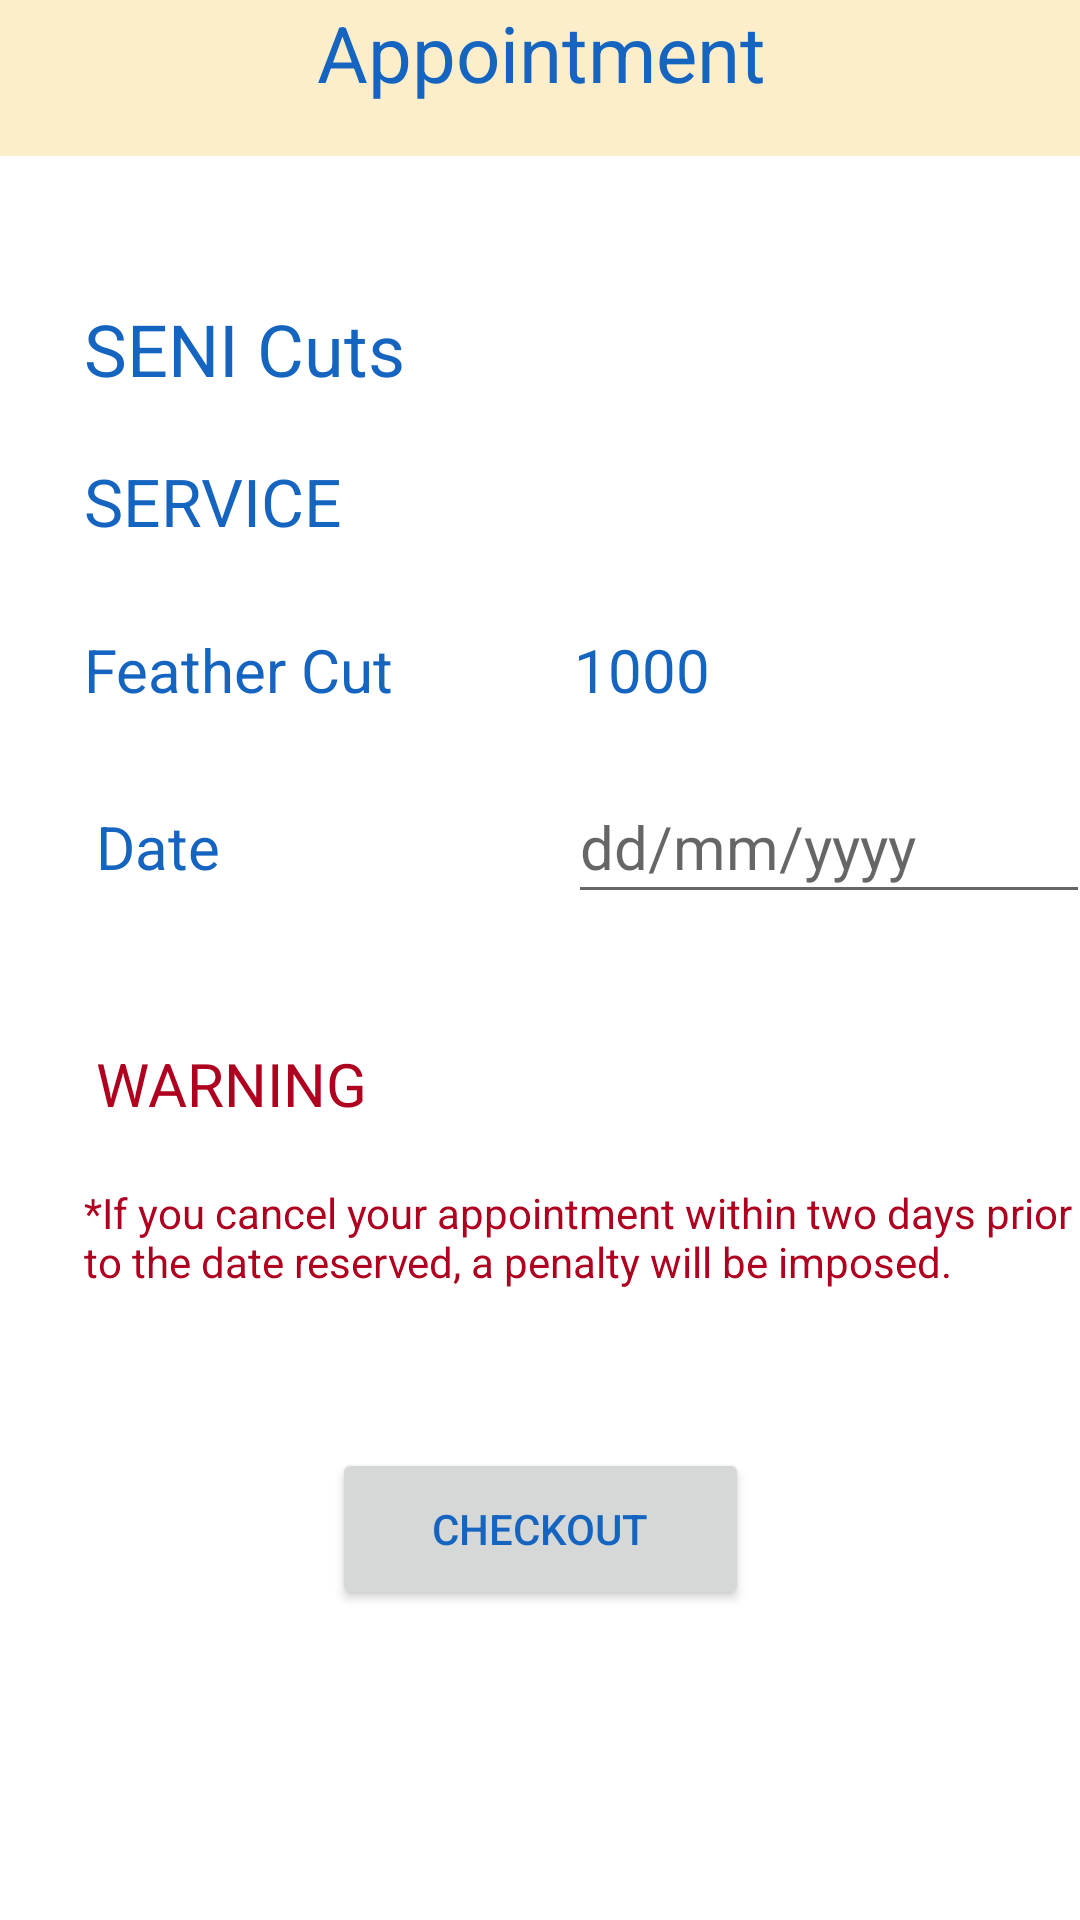

Here is an Android app screen rendered from its layout file. Give the layout XML and the strings, colors and styles it references.
<!-- AndroidManifest.xml: application theme Theme.SalonAppointmentSystem -->
<!-- res/layout/activity_final_checkout.xml -->
<?xml version="1.0" encoding="utf-8"?>
<androidx.constraintlayout.widget.ConstraintLayout xmlns:android="http://schemas.android.com/apk/res/android"
    xmlns:app="http://schemas.android.com/apk/res-auto"
    xmlns:tools="http://schemas.android.com/tools"
    android:id="@+id/backgroun"
    android:layout_width="match_parent"
    android:layout_height="match_parent"
    tools:context=".final_checkout">

    <Button
        android:id="@+id/checkoutBtn2"
        android:layout_width="139dp"
        android:layout_height="54dp"
        android:layout_marginTop="24dp"
        android:onClick="Checkout"
        android:text="CHECKOUT"
        android:textColor="@color/textColor"
        app:layout_constraintEnd_toEndOf="parent"
        app:layout_constraintStart_toStartOf="parent"
        app:layout_constraintTop_toBottomOf="@+id/warningTxt2"
        tools:ignore="TextContrastCheck,TextContrastCheck" />

    <TextView
        android:id="@+id/warningTxt2"
        android:layout_width="342dp"
        android:layout_height="64dp"
        android:layout_marginStart="28dp"
        android:layout_marginTop="20dp"
        android:text="*If you cancel your appointment within two days prior to the date reserved, a penalty will be imposed."
        android:textColor="@color/design_default_color_error"
        app:layout_constraintStart_toStartOf="parent"
        app:layout_constraintTop_toBottomOf="@+id/warningMsg3" />

    <TextView
        android:id="@+id/warningMsg3"
        android:layout_width="wrap_content"
        android:layout_height="wrap_content"
        android:layout_marginStart="32dp"
        android:layout_marginTop="52dp"
        android:text="WARNING"
        android:textColor="@color/design_default_color_error"
        android:textSize="20sp"
        app:layout_constraintStart_toStartOf="parent"
        app:layout_constraintTop_toBottomOf="@+id/dateLabel" />

    <TextView
        android:id="@+id/chkServiceName"
        android:layout_width="wrap_content"
        android:layout_height="wrap_content"
        android:layout_marginStart="28dp"
        android:layout_marginTop="28dp"
        android:text="Feather Cut"
        android:textColor="@color/textColor"
        android:textSize="20sp"
        app:layout_constraintStart_toStartOf="parent"
        app:layout_constraintTop_toBottomOf="@+id/chkService" />

    <TextView
        android:id="@+id/dateLabel"
        android:layout_width="wrap_content"
        android:layout_height="wrap_content"
        android:layout_marginStart="32dp"
        android:layout_marginTop="32dp"
        android:text="Date"
        android:textColor="@color/textColor"
        android:textSize="20sp"
        app:layout_constraintStart_toStartOf="parent"
        app:layout_constraintTop_toBottomOf="@+id/chkServiceName" />

    <TextView
        android:id="@+id/price"
        android:layout_width="wrap_content"
        android:layout_height="wrap_content"
        android:layout_marginStart="60dp"
        android:text="1000"
        android:textColor="@color/textColor"
        android:textSize="20sp"
        app:layout_constraintBaseline_toBaselineOf="@+id/chkServiceName"
        app:layout_constraintStart_toEndOf="@+id/chkServiceName" />

    <TextView
        android:id="@+id/chkService"
        android:layout_width="wrap_content"
        android:layout_height="wrap_content"
        android:layout_marginStart="28dp"
        android:layout_marginTop="20dp"
        android:text="SERVICE"
        android:textColor="@color/textColor"
        android:textSize="22sp"
        app:layout_constraintStart_toStartOf="parent"
        app:layout_constraintTop_toBottomOf="@+id/chksalonName" />

    <TextView
        android:id="@+id/chksalonName"
        android:layout_width="wrap_content"
        android:layout_height="wrap_content"
        android:layout_marginStart="28dp"
        android:layout_marginTop="48dp"
        android:text="SENI Cuts"
        android:textColor="@color/textColor"
        android:textSize="24sp"
        app:layout_constraintStart_toStartOf="parent"
        app:layout_constraintTop_toBottomOf="@+id/appointment"
        tools:text="SENI Cuts" />

    <TextView
        android:id="@+id/appointment"
        android:layout_width="417dp"
        android:layout_height="52dp"
        android:layout_alignParentStart="true"
        android:layout_alignParentTop="true"
        android:layout_alignParentEnd="true"
        android:background="#8CBBF1"
        android:backgroundTint="@color/yellow"
        android:gravity="center_horizontal"
        android:text="Appointment"
        android:textColor="@color/textColor"
        android:textSize="26sp"
        app:layout_constraintEnd_toEndOf="parent"
        app:layout_constraintStart_toStartOf="parent"
        app:layout_constraintTop_toTopOf="parent"
        tools:ignore="TextContrastCheck" />

    <EditText
        android:id="@+id/date"
        android:layout_width="174dp"
        android:layout_height="48dp"
        android:layout_marginStart="116dp"
        android:ems="10"
        android:hint="dd/mm/yyyy"
        android:importantForAutofill="no"
        android:inputType="date"
        android:minHeight="48dp"
        android:textColor="@color/textColor"
        android:textSize="20sp"
        app:layout_constraintBaseline_toBaselineOf="@+id/dateLabel"
        app:layout_constraintStart_toEndOf="@+id/dateLabel"
        tools:text="26/06/2022" />
</androidx.constraintlayout.widget.ConstraintLayout>
<!-- resources referenced by this layout -->
<resources>
  <color name="textColor">#1565C0</color>
  <color name="yellow">#FCEECB</color>
  <style name="Theme.SalonAppointmentSystem" parent="Theme.MaterialComponents.DayNight.DarkActionBar">
          
          <item name="colorPrimary">#8CBBF1</item>
          <item name="colorPrimaryVariant">#35DBF1</item>
          <item name="colorOnPrimary">#FFFFFF</item>
          
          <item name="colorSecondary">@color/teal_200</item>
          <item name="colorSecondaryVariant">@color/teal_700</item>
          <item name="colorOnSecondary">#FFFFFF</item>
          
          <item name="android:statusBarColor" tools:targetApi="l">?attr/colorPrimaryVariant</item>
          
      </style>
  <color name="teal_200">#FF03DAC5</color>
  <color name="teal_700">#FF018786</color>
</resources>
